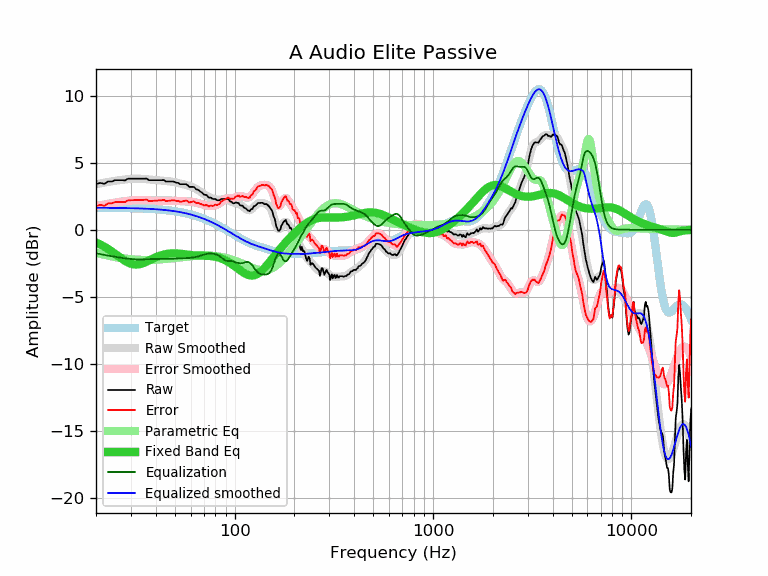

Source data for this figure (header and first rows):
frequency, raw, error, smoothed, error_smoothed, equalization, parametric_eq, equalized_raw, equalized_smoothed, target
20, 3.40, 1.76, 3.39, 1.75, -1.75, -0.95, 1.64, 1.64, 1.64
21, 3.50, 1.86, 3.45, 1.82, -1.82, -1.10, 1.68, 1.64, 1.64
22, 3.42, 1.78, 3.51, 1.88, -1.88, -1.26, 1.54, 1.64, 1.64
23, 3.60, 1.96, 3.56, 1.93, -1.93, -1.43, 1.67, 1.63, 1.63
24, 3.60, 1.97, 3.61, 1.98, -1.98, -1.62, 1.62, 1.63, 1.63
25, 3.70, 2.07, 3.65, 2.02, -2.02, -1.81, 1.67, 1.63, 1.63
26, 3.70, 2.07, 3.69, 2.06, -2.06, -1.99, 1.63, 1.62, 1.62
27, 3.70, 2.08, 3.72, 2.10, -2.10, -2.17, 1.60, 1.62, 1.62
28, 3.68, 2.06, 3.75, 2.13, -2.13, -2.32, 1.55, 1.62, 1.62
29, 3.81, 2.19, 3.77, 2.16, -2.16, -2.45, 1.65, 1.61, 1.61
30, 3.81, 2.20, 3.79, 2.18, -2.18, -2.53, 1.62, 1.61, 1.61
31, 3.81, 2.20, 3.80, 2.20, -2.20, -2.58, 1.61, 1.60, 1.60
32, 3.81, 2.21, 3.81, 2.21, -2.21, -2.59, 1.60, 1.60, 1.60
33, 3.81, 2.22, 3.81, 2.22, -2.22, -2.57, 1.59, 1.59, 1.59
34, 3.81, 2.22, 3.80, 2.21, -2.21, -2.52, 1.59, 1.58, 1.58
35, 3.81, 2.23, 3.78, 2.21, -2.21, -2.46, 1.60, 1.58, 1.58
36, 3.82, 2.25, 3.77, 2.20, -2.20, -2.38, 1.62, 1.57, 1.57
37, 3.70, 2.14, 3.75, 2.19, -2.19, -2.29, 1.51, 1.56, 1.56
38, 3.70, 2.15, 3.73, 2.18, -2.18, -2.21, 1.51, 1.55, 1.55
39, 3.70, 2.16, 3.72, 2.18, -2.18, -2.13, 1.52, 1.54, 1.54
40, 3.70, 2.17, 3.70, 2.18, -2.18, -2.06, 1.52, 1.53, 1.53
41, 3.70, 2.18, 3.69, 2.18, -2.18, -1.99, 1.52, 1.52, 1.52
42, 3.70, 2.19, 3.68, 2.18, -2.18, -1.93, 1.52, 1.51, 1.51
43, 3.70, 2.20, 3.67, 2.18, -2.18, -1.89, 1.52, 1.49, 1.49
44, 3.71, 2.23, 3.66, 2.18, -2.18, -1.85, 1.53, 1.48, 1.48
45, 3.60, 2.13, 3.64, 2.18, -2.18, -1.82, 1.42, 1.46, 1.46
46, 3.60, 2.15, 3.63, 2.18, -2.18, -1.79, 1.42, 1.45, 1.45
47, 3.60, 2.16, 3.61, 2.18, -2.18, -1.77, 1.42, 1.43, 1.43
48, 3.60, 2.18, 3.59, 2.17, -2.17, -1.77, 1.43, 1.42, 1.42
49, 3.60, 2.20, 3.56, 2.16, -2.16, -1.76, 1.43, 1.40, 1.40
50, 3.56, 2.18, 3.54, 2.16, -2.16, -1.76, 1.40, 1.38, 1.38
51, 3.50, 2.14, 3.51, 2.15, -2.15, -1.77, 1.35, 1.36, 1.36
52, 3.50, 2.16, 3.48, 2.14, -2.14, -1.78, 1.35, 1.34, 1.34
53, 3.40, 2.08, 3.45, 2.14, -2.14, -1.79, 1.26, 1.32, 1.32
54, 3.40, 2.10, 3.43, 2.13, -2.13, -1.80, 1.27, 1.29, 1.29
55, 3.40, 2.13, 3.40, 2.13, -2.13, -1.82, 1.27, 1.27, 1.27
56, 3.40, 2.15, 3.37, 2.12, -2.12, -1.83, 1.28, 1.25, 1.25
57, 3.40, 2.18, 3.34, 2.12, -2.12, -1.85, 1.28, 1.22, 1.22
58, 3.32, 2.12, 3.30, 2.11, -2.11, -1.86, 1.21, 1.19, 1.19
59, 3.20, 2.03, 3.27, 2.10, -2.10, -1.87, 1.09, 1.17, 1.17
60, 3.20, 2.06, 3.23, 2.09, -2.09, -1.89, 1.10, 1.14, 1.14
61, 3.20, 2.09, 3.19, 2.08, -2.08, -1.90, 1.12, 1.11, 1.11
62, 3.20, 2.12, 3.15, 2.06, -2.06, -1.91, 1.13, 1.08, 1.08
63, 3.13, 2.08, 3.10, 2.05, -2.05, -1.91, 1.08, 1.05, 1.05
64, 3.00, 1.98, 3.04, 2.02, -2.02, -1.92, 0.97, 1.02, 1.02
65, 3.00, 2.01, 2.98, 2.00, -2.00, -1.92, 1.00, 0.99, 0.99
66, 2.95, 1.99, 2.92, 1.97, -1.97, -1.93, 0.98, 0.95, 0.95
67, 2.85, 1.93, 2.86, 1.94, -1.94, -1.93, 0.91, 0.92, 0.92
68, 2.80, 1.91, 2.79, 1.91, -1.91, -1.93, 0.89, 0.88, 0.88
69, 2.72, 1.87, 2.73, 1.88, -1.88, -1.93, 0.84, 0.85, 0.85
70, 2.63, 1.81, 2.66, 1.85, -1.85, -1.94, 0.78, 0.81, 0.81
71, 2.60, 1.82, 2.60, 1.83, -1.83, -1.94, 0.77, 0.78, 0.78
72, 2.60, 1.86, 2.55, 1.81, -1.81, -1.94, 0.79, 0.74, 0.74
73, 2.50, 1.80, 2.49, 1.79, -1.79, -1.94, 0.70, 0.70, 0.70
74, 2.40, 1.73, 2.45, 1.78, -1.78, -1.95, 0.61, 0.66, 0.66
75, 2.40, 1.77, 2.40, 1.78, -1.78, -1.96, 0.62, 0.62, 0.62
76, 2.40, 1.81, 2.37, 1.78, -1.78, -1.96, 0.62, 0.59, 0.59
77, 2.32, 1.77, 2.33, 1.79, -1.79, -1.97, 0.53, 0.55, 0.55
78, 2.30, 1.79, 2.30, 1.80, -1.80, -1.98, 0.50, 0.51, 0.51
79, 2.30, 1.83, 2.28, 1.81, -1.81, -2.00, 0.49, 0.47, 0.47
... 553 more rows
